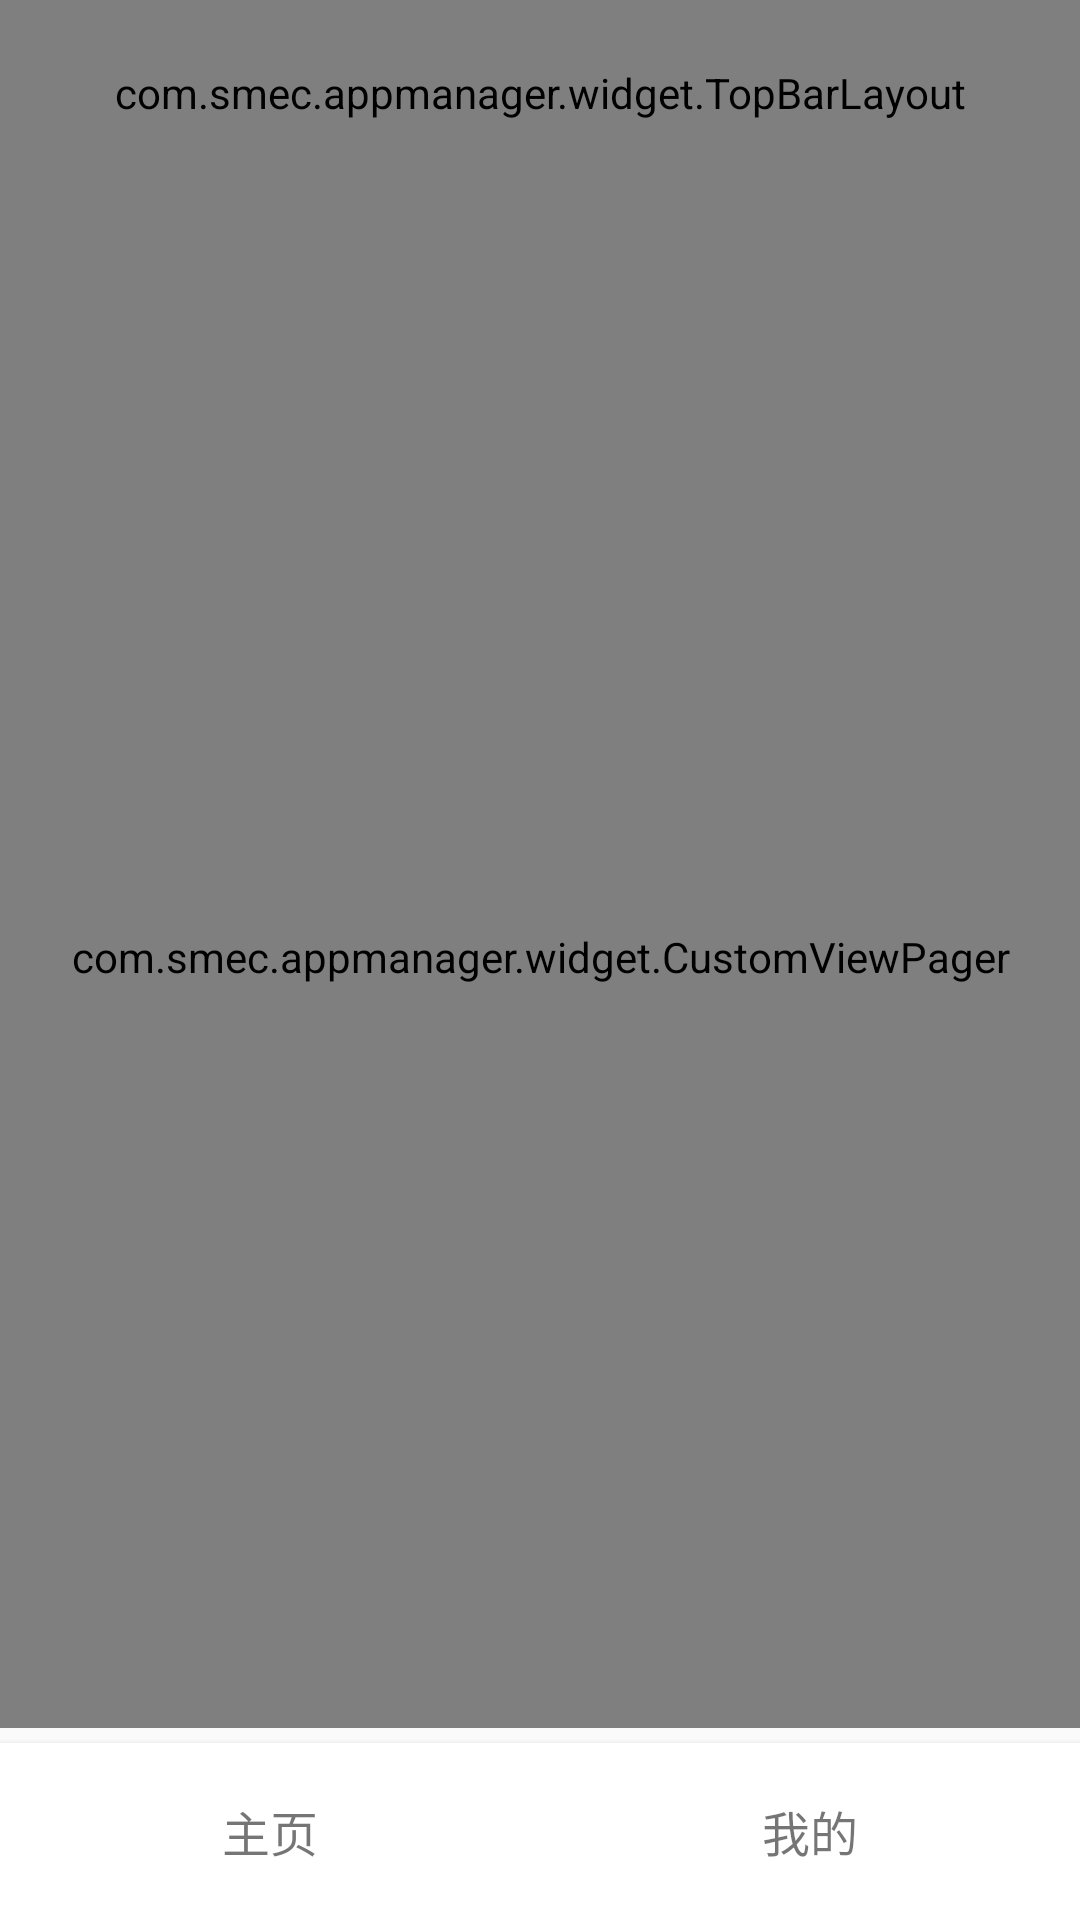

Here is an Android app screen rendered from its layout file. Give the layout XML and the strings, colors and styles it references.
<!-- AndroidManifest.xml: application theme AppTheme -->
<!-- res/layout/activity_main.xml -->
<?xml version="1.0" encoding="utf-8"?>
<layout xmlns:android="http://schemas.android.com/apk/res/android"
    xmlns:app="http://schemas.android.com/apk/res-auto">

    <data>
        <variable
            name="currentPage"
            type="java.lang.Integer"/>
    </data>

    <LinearLayout
        android:orientation="vertical"
        android:layout_width="match_parent"
        android:layout_height="match_parent">

        <com.smec.appmanager.widget.TopBarLayout
            android:id="@+id/topBarLayout"
            android:layout_width="match_parent"
            android:layout_height="@dimen/px126dp"
            app:text_title="主页"/>

       <RelativeLayout
           android:background="#fafafa"
           android:layout_width="match_parent"
           android:layout_height="match_parent">

           <RelativeLayout
               android:layout_marginBottom="@dimen/px10dp"
               android:background="#fafafa"
               android:layout_above="@+id/smec_tab"
               android:layout_width="match_parent"
               android:layout_height="match_parent">

               <com.smec.appmanager.widget.CustomViewPager
                   android:background="#fafafa"
                   android:id="@+id/smec_pages"
                   android:layout_width="match_parent"
                   android:layout_height="match_parent">

               </com.smec.appmanager.widget.CustomViewPager>

           </RelativeLayout>

           <LinearLayout
               android:elevation="10px"
               android:background="@color/customWhite"
               android:layout_alignParentBottom="true"
               android:orientation="horizontal"
               android:id="@+id/smec_tab"
               android:layout_width="match_parent"
               android:layout_height="@dimen/px120dp">

               <LinearLayout
                   android:gravity="center"
                   android:orientation="horizontal"
                   android:id="@+id/smec_home"
                   android:onClick="tabSwitch"
                   android:layout_width="0dp"
                   android:layout_weight="1"
                   android:layout_height="match_parent">

                   <TextView
                       android:textColor='@{currentPage == 0 ? @color/buttonBlue : @color/text_gray}'
                       android:textSize="@dimen/font_size_16sp"
                       android:text="主页"
                       android:layout_width="wrap_content"
                       android:layout_height="wrap_content" />

               </LinearLayout>

               <LinearLayout
                   android:onClick="tabSwitch"
                   android:gravity="center"
                   android:orientation="horizontal"
                   android:id="@+id/smec_mine"
                   android:layout_width="0dp"
                   android:layout_weight="1"
                   android:layout_height="match_parent">

                   <TextView
                       android:textColor='@{currentPage == 1 ? @color/buttonBlue : @color/text_gray}'
                       android:textSize="@dimen/font_size_16sp"
                       android:text="我的"
                       android:layout_width="wrap_content"
                       android:layout_height="wrap_content" />

               </LinearLayout>

           </LinearLayout>

       </RelativeLayout>
    </LinearLayout>
</layout>
<!-- resources referenced by this layout -->
<resources>
  <color name="buttonBlue">#547FD5</color>
  <color name="customWhite">#FFFFFF</color>
  <color name="text_gray">#818181</color>
  <dimen name="font_size_16sp">16sp</dimen>
  <dimen name="px10dp">4.913dp</dimen>
  <dimen name="px120dp">58.965dp</dimen>
  <dimen name="px126dp">61.914dp</dimen>
  <style name="AppTheme" parent="Theme.AppCompat.Light.NoActionBar">
          
          
          
          
          <item name="android:windowAnimationStyle">@style/activityAnimation</item>
          
          
          
      </style>
  <style name="activityAnimation" parent="@android:style/Animation">
          <item name="android:activityOpenEnterAnimation">@anim/slide_right_in</item>
          <item name="android:activityOpenExitAnimation">@anim/slide_left_out</item>
          <item name="android:activityCloseEnterAnimation">@anim/slide_left_in</item>
          <item name="android:activityCloseExitAnimation">@anim/slide_right_out</item>
      </style>
</resources>
